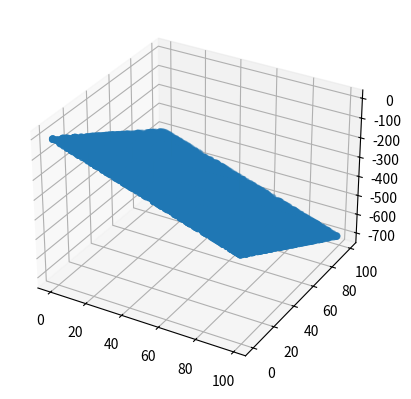

Source code (Python):

from random import *
import matplotlib.pyplot as plt
from mpl_toolkits.mplot3d import Axes3D

m = randint(-10, 10)
n = randint(-10, 10)
b = randint(-10, 10)


all_x1 = [el for el in range(100)] * 100
shuffle(all_x1)

all_x2 = [el for el in range(100)] * 100
shuffle(all_x2)

all_y = [m * x1 + n * all_x2[idx] + b for idx, x1 in enumerate(all_x1)]



# plt.scatter(all_x1, all_x2)
# plt.show()

myFigure = plt.figure()

ax = myFigure.add_subplot(111, projection='3d')
ax.scatter(all_x1, all_x2, all_y)


#
# for el in range(100):
#     ax.view_init(10, el)
#     plt.savefig("rotate_" + str(el))

